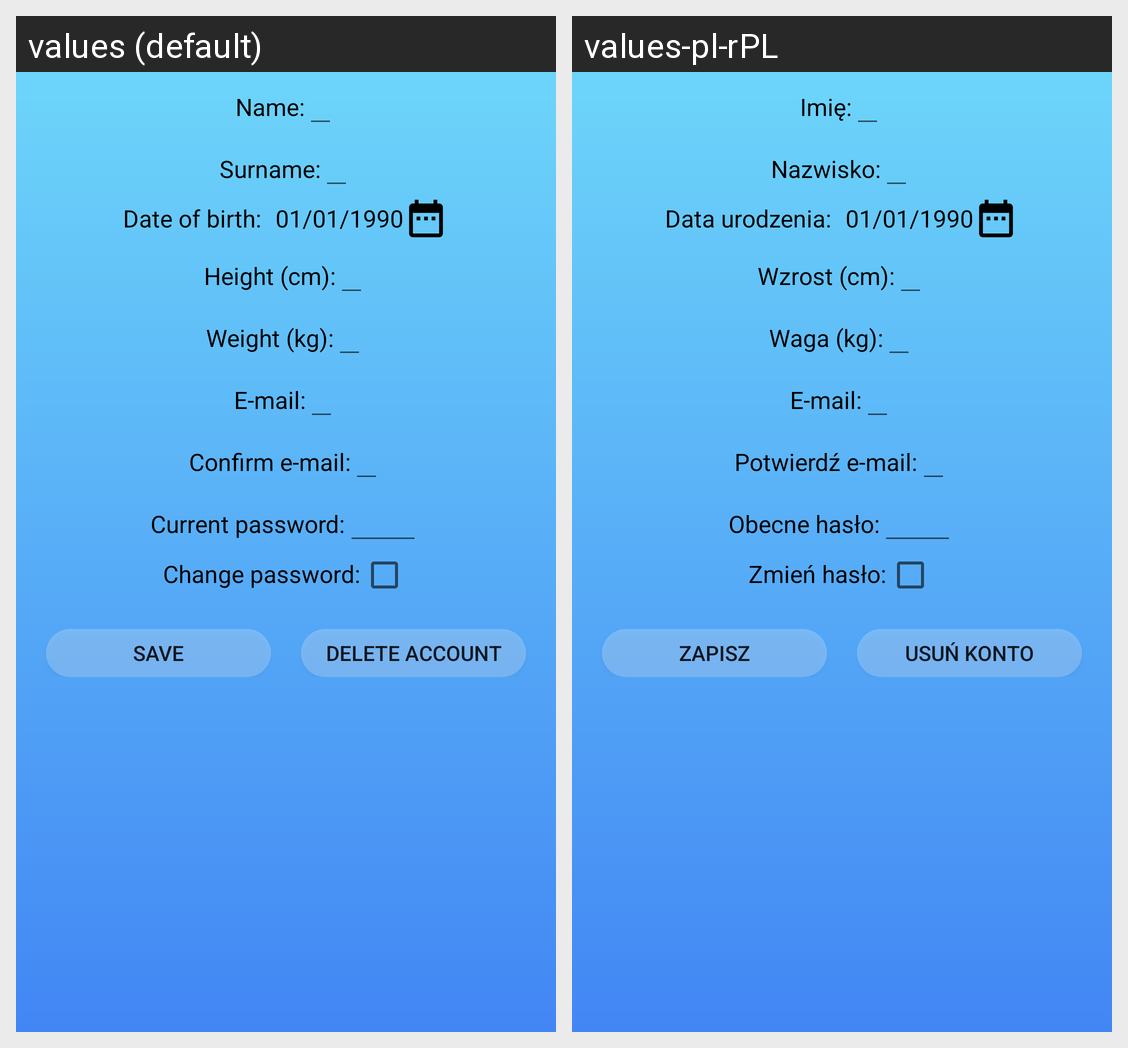

Locale-by-locale string values for the Android screen shown in this grid:
Android screen res/layout/fragment_account.xml rendered under 2 locales, left to right: values (default), values-pl-rPL. Device: Nexus 5 (rendered at 1080×1920; each locale shown at half size, 540×960, under a caption strip naming it); theme AppTheme.
Strings drawn on this screen, with the default value and each locale's value (text and hints the layout hard-codes, and strings that could not be matched under every locale, appear in the picture but are not listed):

name2
  values: Name:
  values-pl-rPL: Imię:

surname2
  values: Surname:
  values-pl-rPL: Nazwisko:

dateBirthText
  values: Date of birth:
  values-pl-rPL: Data urodzenia:

height2
  values: Height (cm):
  values-pl-rPL: Wzrost (cm):

weight2
  values: Weight (kg):
  values-pl-rPL: Waga (kg):

email2
  values: E-mail:
  values-pl-rPL: E-mail:  [not translated; the default value is used]

confirmEmail2
  values: Confirm e-mail:
  values-pl-rPL: Potwierdź e-mail:

currentPassword
  values: Current password:
  values-pl-rPL: Obecne hasło:

changePassword
  values: Change password:
  values-pl-rPL: Zmień hasło:

save
  values: Save
  values-pl-rPL: Zapisz

deleteAccount
  values: Delete account
  values-pl-rPL: Usuń konto
